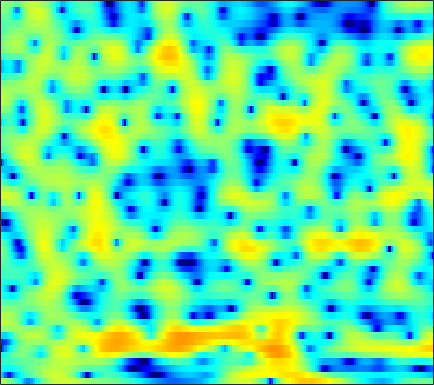

Values plotted in this chart, from the file beside it:
2.2537, 1.705, 0.94301, 0.12179, -0.53667, -1.5026, -2.559, -3.4457, -4.8133, -6.385, -8.2775, -9.8234, -11.499, -11.499, -10.302, -8.0852, -5.9081, -4.4559, -2.7954, -1.4072, -0.24478, 0.4992, 1.3487, 2.0455
-7.265, -9.438, -13.11, -16.87, -16.89, -13.58, -10.56, -8.847, -7.084, -5.737, -4.644, -3.944, -3.105, -2.323, -1.761, -1.022, -0.299, 0.2283, 0.8993, 1.524, 2.087, 2.462, 2.882, 3.207
-5.27, -5.638, -5.972, -6.075, -5.986, -5.668, -5.168, -4.721, -4.088, -3.442, -2.815, -2.362, -1.79, -1.25, -0.8594, -0.3607, 0.1121, 0.4559, 0.8857, 1.287, 1.652, 1.901, 2.188, 2.417
-3.823, -3.742, -3.572, -3.353, -3.164, -2.889, -2.589, -2.365, -2.08, -1.818, -1.587, -1.439, -1.27, -1.137, -1.044, -0.9223, -0.7715, -0.628, -0.3708, -0.04607, 0.3532, 0.6842, 1.14, 1.584
-5.934, -5.389, -4.485, -3.538, -2.846, -2.022, -1.315, -0.8769, -0.4399, -0.1791, -0.1107, -0.202, -0.5369, -1.16, -1.839, -3.081, -4.694, -6.032, -7.299, -6.729, -4.652, -2.917, -0.8661, 0.7944
-18.14, -14.01, -10.39, -7.741, -6.16, -4.411, -2.965, -2.053, -1.085, -0.3918, 0.02691, 0.1597, 0.09569, -0.2595, -0.7157, -1.57, -2.641, -3.442, -4.119, -3.899, -2.757, -1.628, -0.1169, 1.209
-15.22, -15.92, -15.05, -12.47, -10.23, -7.516, -5.266, -3.847, -2.292, -1.094, -0.194, 0.3002, 0.7533, 1.01, 1.097, 1.12, 1.063, 0.99, 0.9059, 0.8717, 0.9048, 0.962, 1.079, 1.223
-7.093, -7.798, -7.768, -6.591, -5.321, -3.584, -2.011, -1.015, 0.06964, 0.9191, 1.573, 1.953, 2.328, 2.577, 2.681, 2.729, 2.678, 2.576, 2.329, 1.936, 1.385, 0.8322, -0.1149, -1.335
1.152, 1.033, 0.9583, 0.9829, 1.037, 1.123, 1.206, 1.241, 1.208, 1.082, 0.891, 0.7214, 0.5327, 0.4304, 0.4376, 0.5509, 0.7298, 0.8539, 0.9341, 0.8282, 0.457, -0.03828, -1.035, -2.478
2.944, 2.892, 2.756, 2.542, 2.322, 1.922, 1.364, 0.8089, -0.148, -1.432, -3.182, -4.888, -7.697, -10.2, -10.09, -7.527, -4.867, -3.291, -1.729, -0.6728, -0.01111, 0.2813, 0.4492, 0.446
2.035, 2.073, 2.017, 1.861, 1.672, 1.304, 0.7676, 0.2495, -0.6173, -1.726, -3.106, -4.295, -5.915, -6.964, -6.899, -5.708, -4.026, -2.828, -1.486, -0.4443, 0.328, 0.7546, 1.135, 1.338
-0.03973, 0.08347, 0.1702, 0.1683, 0.1202, 0.002924, -0.1654, -0.3241, -0.5767, -0.8418, -1.084, -1.233, -1.355, -1.335, -1.209, -0.9018, -0.4706, -0.1088, 0.3732, 0.8026, 1.144, 1.324, 1.441, 1.423
-2.048, -2, -2.002, -2.043, -2.074, -2.064, -1.956, -1.811, -1.562, -1.266, -0.9349, -0.676, -0.3242, 0.04311, 0.3253, 0.708, 1.072, 1.336, 1.658, 1.92, 2.09, 2.144, 2.112, 1.935
-3.865, -4.285, -5.038, -5.917, -6.482, -6.808, -6.389, -5.664, -4.443, -3.232, -2.183, -1.511, -0.7305, -0.07728, 0.3556, 0.8893, 1.398, 1.758, 2.208, 2.606, 2.918, 3.07, 3.143, 3.029
-4.841, -5.633, -7.431, -10.41, -14.26, -26.16, -16.38, -11.28, -7.421, -5.064, -3.552, -2.802, -2.159, -1.781, -1.574, -1.242, -0.7016, -0.1264, 0.7914, 1.757, 2.647, 3.21, 3.76, 4.043
-4.303, -4.317, -4.608, -5.133, -5.488, -5.673, -5.436, -5.017, -4.334, -3.8, -3.589, -3.707, -4.392, -5.82, -7.526, -10.74, -11.9, -8.99, -4.756, -1.6, 0.6738, 1.95, 3.201, 4.031
-3.904, -3.502, -3.174, -3.049, -2.999, -2.951, -2.94, -2.944, -2.958, -3.056, -3.314, -3.65, -4.335, -5.317, -6.194, -7.248, -7.222, -6.123, -3.941, -1.753, 0.1081, 1.228, 2.401, 3.251
-2.97, -2.807, -2.713, -2.732, -2.815, -2.991, -3.17, -3.295, -3.445, -3.525, -3.542, -3.527, -3.439, -3.277, -3.074, -2.662, -2.072, -1.519, -0.6537, 0.2662, 1.138, 1.723, 2.374, 2.853
-1.511, -1.761, -2.228, -2.799, -3.317, -4.062, -4.795, -5.286, -5.793, -5.975, -5.738, -5.292, -4.434, -3.423, -2.628, -1.567, -0.5587, 0.1396, 0.9837, 1.712, 2.291, 2.625, 2.924, 3.048
0.03083, -0.6506, -1.775, -3.161, -4.335, -6.145, -8.281, -10.09, -12.64, -14.7, -13.82, -11.37, -7.951, -5.029, -3.187, -1.156, 0.4785, 1.479, 2.518, 3.236, 3.672, 3.811, 3.75, 3.432
0.8359, -0.1779, -1.81, -3.877, -5.694, -8.583, -11.96, -14.48, -17.26, -18.5, -16.33, -12.88, -8.352, -4.64, -2.369, 0.107, 1.99, 3.079, 4.15, 4.787, 5.021, 4.923, 4.417, 3.452
-0.6932, -1.699, -3.272, -5.206, -7.062, -10.08, -14.36, -18.79, -20.83, -15.26, -10.81, -8.089, -5.02, -2.359, -0.6515, 1.26, 2.796, 3.686, 4.524, 4.997, 5.066, 4.852, 4.2, 3.069
-4.606, -5.364, -6.281, -7.091, -7.615, -8.123, -8.45, -8.406, -7.875, -6.801, -5.281, -4.009, -2.319, -0.7165, 0.3926, 1.679, 2.724, 3.341, 3.919, 4.227, 4.246, 4.072, 3.592, 2.824
-11.12, -12.32, -13.08, -12.32, -11.11, -9.455, -7.837, -6.738, -5.383, -4.056, -2.784, -1.867, -0.7005, 0.382, 1.105, 1.955, 2.643, 3.043, 3.433, 3.622, 3.634, 3.52, 3.202, 2.717
-16.01, -19.37, -23.59, -17.86, -13.85, -10.16, -7.513, -5.952, -4.248, -2.83, -1.633, -0.8545, 0.06353, 0.8561, 1.359, 1.925, 2.374, 2.625, 2.854, 2.956, 2.938, 2.848, 2.633, 2.325
-10.23, -9.82, -9.148, -8.039, -7.033, -5.61, -4.208, -3.273, -2.151, -1.227, -0.4486, 0.04838, 0.6132, 1.064, 1.359, 1.67, 1.897, 2.015, 2.079, 2.065, 1.956, 1.827, 1.621, 1.386
-4.254, -3.583, -2.777, -2.059, -1.554, -0.9198, -0.3655, -0.007848, 0.3665, 0.6263, 0.7731, 0.8319, 0.8643, 0.8905, 0.9248, 0.9995, 1.073, 1.104, 1.069, 0.8884, 0.5561, 0.218, -0.2953, -0.7417
1.302, 1.62, 1.982, 2.251, 2.394, 2.512, 2.487, 2.385, 2.078, 1.589, 0.8853, 0.2311, -0.7187, -1.515, -1.851, -1.765, -1.253, -0.838, -0.4687, -0.541, -1.165, -2.095, -4.085, -6.954
3.716, 3.704, 3.625, 3.509, 3.373, 3.115, 2.752, 2.377, 1.679, 0.6583, -0.8422, -2.453, -5.687, -11.51, -19.26, -11.91, -6.196, -3.839, -2.02, -1.225, -1.281, -1.849, -3.292, -5.295
2.274, 1.949, 1.462, 0.9831, 0.6355, 0.2099, -0.1276, -0.371, -0.7026, -1.188, -1.904, -2.62, -3.797, -4.861, -5.218, -4.644, -3.307, -2.222, -1.043, -0.2294, 0.2179, 0.3624, 0.3801, 0.3678
-1.157, -1.942, -3.111, -4.433, -5.359, -6.168, -6.176, -5.652, -4.655, -3.658, -2.866, -2.413, -1.944, -1.547, -1.227, -0.7553, -0.2113, 0.2031, 0.7334, 1.176, 1.525, 1.726, 1.934, 2.087
-4.707, -5.779, -7.615, -10.39, -13.69, -24.01, -20.41, -13.23, -8.397, -5.427, -3.385, -2.252, -1.094, -0.2437, 0.2612, 0.7944, 1.209, 1.454, 1.719, 1.922, 2.074, 2.164, 2.269, 2.354
-7.981, -8.198, -8.387, -8.639, -8.827, -8.753, -7.84, -6.615, -4.713, -2.886, -1.359, -0.4233, 0.5534, 1.255, 1.618, 1.925, 2.047, 2.047, 1.948, 1.789, 1.627, 1.528, 1.455, 1.463
-16.72, -12.17, -8.495, -6.147, -4.886, -3.427, -2.177, -1.27, -0.1519, 0.8773, 1.741, 2.263, 2.767, 3.038, 3.079, 2.91, 2.486, 2.008, 1.177, 0.2027, -0.7537, -1.308, -1.643, -1.486
-7.714, -6.491, -4.562, -2.811, -1.641, -0.3101, 0.8188, 1.542, 2.377, 3.041, 3.543, 3.798, 3.956, 3.875, 3.638, 3.04, 2.072, 1.036, -0.8541, -3.576, -7.559, -11.6, -13.55, -9.159
-2.679, -2.167, -1.391, -0.523, 0.1251, 0.9185, 1.643, 2.111, 2.656, 3.074, 3.369, 3.496, 3.519, 3.346, 3.066, 2.455, 1.522, 0.5673, -1.081, -3.238, -5.778, -7.544, -8.562, -7.791
-1.388, -0.9757, -0.4173, 0.1273, 0.4967, 0.9473, 1.332, 1.592, 1.877, 2.134, 2.344, 2.47, 2.582, 2.6, 2.526, 2.289, 1.857, 1.41, 0.631, -0.286, -1.295, -2.032, -2.933, -3.783
-1.431, -1.024, -0.5144, -0.1406, 0.0642, 0.2256, 0.2495, 0.216, 0.1455, 0.1511, 0.3133, 0.5626, 1.03, 1.56, 1.936, 2.33, 2.554, 2.594, 2.459, 2.135, 1.625, 1.117, 0.2622, -0.8374
-3.557, -2.784, -1.974, -1.486, -1.369, -1.583, -2.207, -2.971, -4.228, -5.493, -5.814, -5.037, -3.179, -1.178, 0.1294, 1.546, 2.592, 3.136, 3.595, 3.739, 3.618, 3.353, 2.776, 1.967
-7.888, -5.687, -4.005, -3.204, -3.117, -3.624, -4.779, -6.233, -9.146, -14.22, -20.77, -14.49, -8.124, -4.153, -2.007, 0.1952, 1.795, 2.683, 3.53, 3.997, 4.14, 4.068, 3.736, 3.2
-4.303, -3.529, -2.855, -2.716, -2.957, -3.71, -4.938, -6.019, -7.496, -8.554, -8.552, -7.705, -5.757, -3.525, -1.873, 0.03786, 1.584, 2.495, 3.372, 3.912, 4.119, 4.079, 3.785, 3.219
0.5962, 0.4536, 0.1325, -0.483, -1.181, -2.498, -4.433, -6.377, -9.88, -14.31, -13.8, -10.2, -6.124, -3.082, -1.281, 0.6112, 2.046, 2.844, 3.569, 3.958, 4.039, 3.894, 3.462, 2.732
2.704, 2.418, 1.898, 1.193, 0.5059, -0.7194, -2.283, -3.735, -5.984, -7.852, -7.644, -6.083, -3.59, -1.461, -0.1586, 1.195, 2.146, 2.625, 2.979, 3.013, 2.78, 2.453, 1.831, 1.048
2.536, 2.358, 2.046, 1.652, 1.289, 0.7345, 0.1251, -0.318, -0.8111, -1.055, -0.937, -0.6391, -0.05737, 0.61, 1.066, 1.538, 1.78, 1.787, 1.547, 1.016, 0.2099, -0.5167, -1.563, -2.509
1.322, 1.351, 1.369, 1.33, 1.268, 1.192, 1.098, 1.043, 1.038, 1.119, 1.28, 1.448, 1.693, 1.925, 2.034, 2.047, 1.846, 1.506, 0.7371, -0.4505, -2.184, -3.947, -7.017, -10.49
-1.174, -0.8435, -0.4676, -0.1827, -0.01315, 0.1495, 0.3139, 0.455, 0.699, 1.018, 1.39, 1.692, 2.085, 2.388, 2.535, 2.566, 2.368, 2.035, 1.292, 0.1371, -1.524, -3.185, -6.013, -9.029
-5.526, -4.68, -3.845, -3.309, -3.095, -3.023, -3.008, -2.922, -2.587, -1.909, -0.9716, -0.2186, 0.7323, 1.522, 1.986, 2.398, 2.562, 2.522, 2.265, 1.769, 1.085, 0.5017, -0.2527, -0.8239
-9.722, -8.166, -6.853, -6.32, -6.44, -7.274, -9.024, -10.7, -11.44, -8.808, -5.511, -3.483, -1.394, 0.1545, 1.018, 1.872, 2.433, 2.688, 2.842, 2.82, 2.654, 2.462, 2.159, 1.863
-9.263, -7.707, -6.383, -5.842, -5.99, -6.918, -8.862, -10.87, -12.04, -9.063, -5.567, -3.533, -1.476, 0.01942, 0.8597, 1.734, 2.392, 2.776, 3.134, 3.347, 3.401, 3.329, 3.074, 2.66
-4.931, -3.924, -2.899, -2.259, -2.006, -1.955, -2.039, -2.09, -1.977, -1.577, -0.9897, -0.553, -0.05642, 0.3232, 0.5659, 0.911, 1.381, 1.817, 2.441, 2.983, 3.329, 3.409, 3.223, 2.642
-1.435, -0.7637, 0.03892, 0.6673, 1.028, 1.346, 1.507, 1.547, 1.498, 1.296, 0.8905, 0.4152, -0.5514, -1.956, -3.204, -4.554, -4.242, -2.897, -0.7941, 0.9034, 2.034, 2.52, 2.709, 2.365
-0.9316, -0.2349, 0.5764, 1.233, 1.616, 1.996, 2.183, 2.202, 2.048, 1.652, 0.9415, 0.1408, -1.444, -3.913, -6.705, -12.1, -11.6, -7.28, -3.284, -0.7977, 0.7348, 1.427, 1.869, 1.861
-2.377, -1.477, -0.5061, 0.2536, 0.6889, 1.114, 1.379, 1.468, 1.443, 1.259, 0.8974, 0.4925, -0.1906, -0.9836, -1.548, -2.02, -1.929, -1.498, -0.6545, 0.1836, 0.8381, 1.151, 1.321, 1.227
-3.577, -2.629, -1.651, -0.9348, -0.5379, -0.1616, 0.1139, 0.2747, 0.4489, 0.5857, 0.6843, 0.7325, 0.7683, 0.7821, 0.7956, 0.8509, 0.9682, 1.093, 1.262, 1.393, 1.425, 1.363, 1.144, 0.7511
-3.153, -2.528, -1.965, -1.693, -1.628, -1.654, -1.695, -1.633, -1.341, -0.82, -0.1558, 0.3733, 1.021, 1.569, 1.902, 2.238, 2.45, 2.53, 2.521, 2.378, 2.083, 1.757, 1.179, 0.4379
-1.46, -1.285, -1.381, -1.913, -2.63, -4.011, -5.724, -6.701, -6.34, -4.263, -1.973, -0.5113, 1.035, 2.167, 2.786, 3.349, 3.649, 3.717, 3.624, 3.313, 2.784, 2.233, 1.281, 0.07191
0.09512, 0.05474, -0.3363, -1.201, -2.277, -4.55, -8.307, -12.33, -11.67, -6.077, -2.32, -0.378, 1.464, 2.705, 3.333, 3.847, 4.063, 4.053, 3.836, 3.392, 2.716, 2.039, 0.8627, -0.7065
0.2484, 0.3416, 0.2832, 0.005799, -0.328, -0.8901, -1.408, -1.587, -1.321, -0.5157, 0.5241, 1.266, 2.074, 2.611, 2.834, 2.898, 2.737, 2.503, 2.065, 1.533, 0.9056, 0.3564, -0.5354, -1.677
